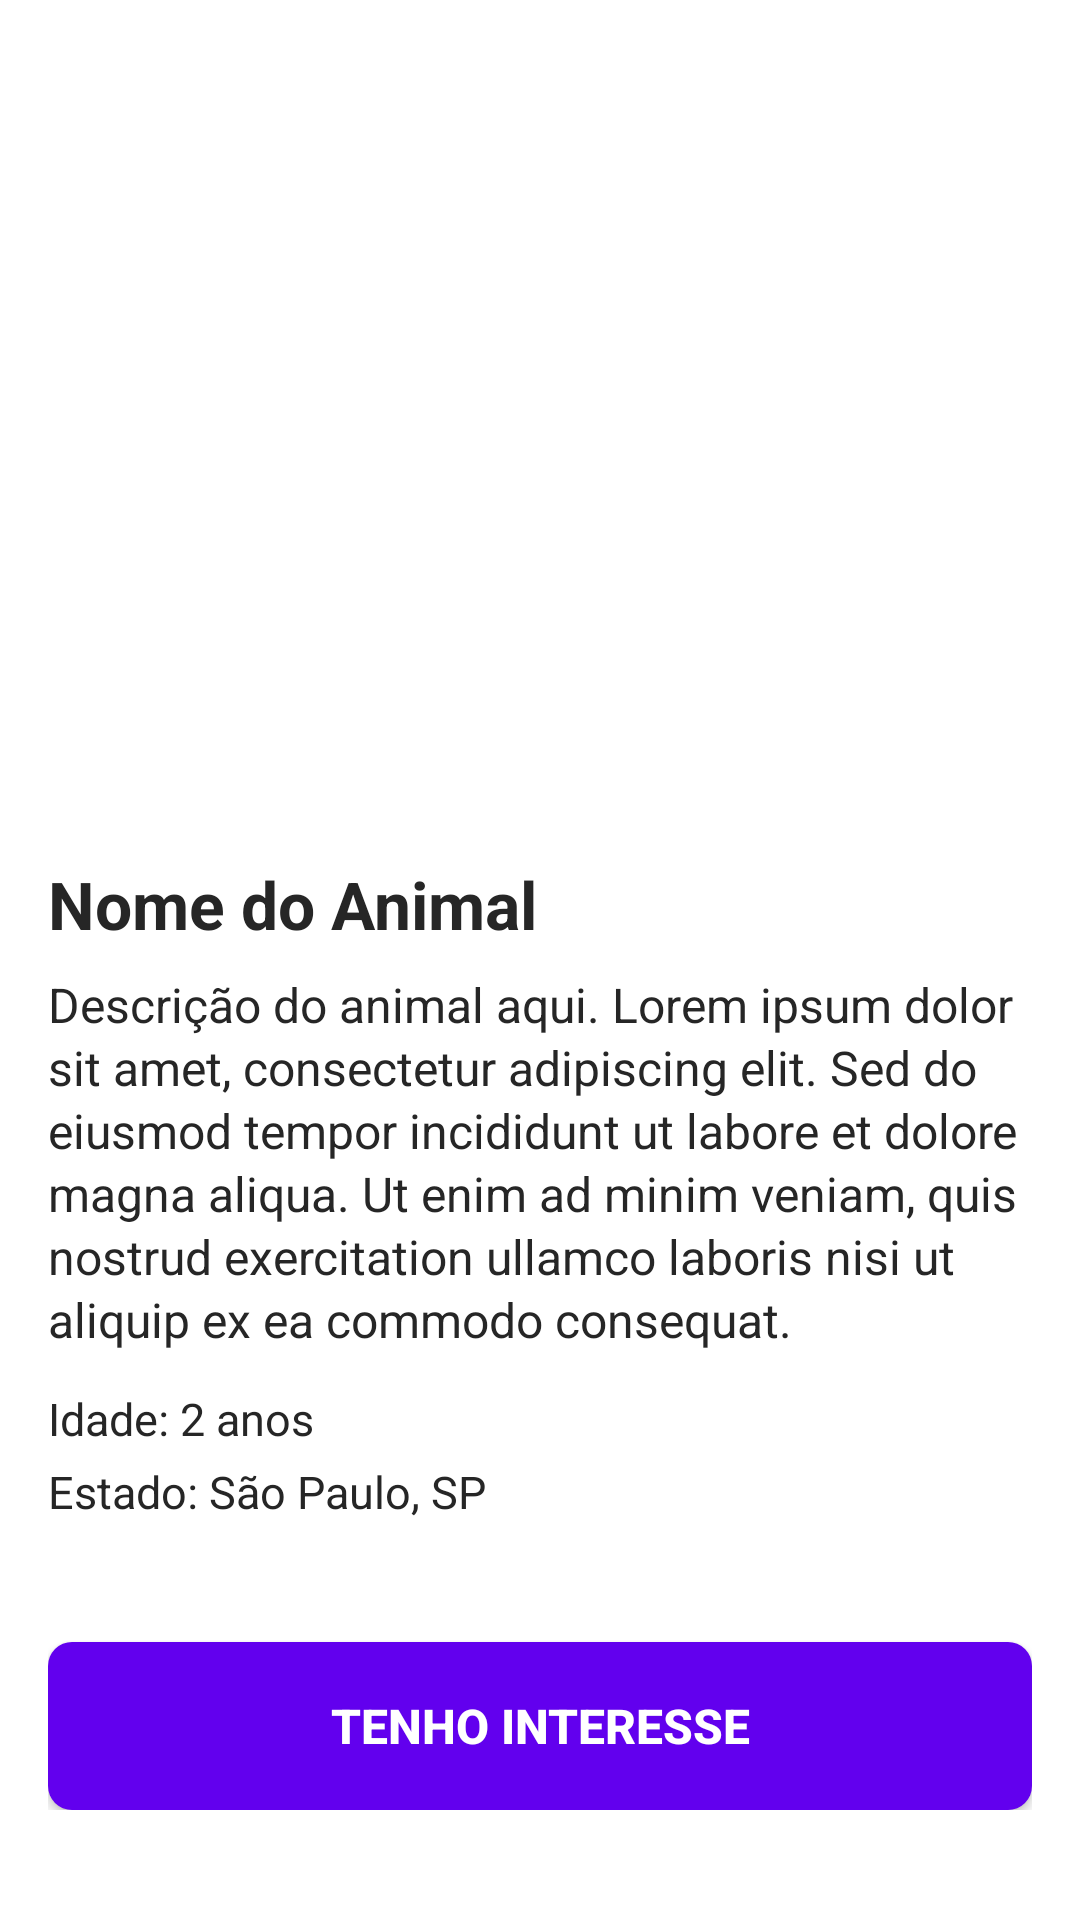

This screen was rendered from an Android layout file. Write that file and the resources it references.
<!-- AndroidManifest.xml: application theme Theme.Miadot -->
<!-- res/layout/activity_animal_detail.xml -->
<?xml version="1.0" encoding="utf-8"?>
<androidx.constraintlayout.widget.ConstraintLayout xmlns:android="http://schemas.android.com/apk/res/android"
    xmlns:app="http://schemas.android.com/apk/res-auto"
    xmlns:tools="http://schemas.android.com/tools"
    android:layout_width="match_parent"
    android:layout_height="wrap_content"
    android:background="@android:color/white"
    tools:context=".activities.AnimalDetailActivity">

    
    <ImageView
        android:id="@+id/imageAnimalDetail"
        android:layout_width="0dp"
        android:layout_height="250dp"
        android:scaleType="centerCrop"
        android:contentDescription="Imagem do animal"
        app:layout_constraintTop_toTopOf="parent"
        app:layout_constraintStart_toStartOf="parent"
        app:layout_constraintEnd_toEndOf="parent"
        tools:src="@tools:sample/avatars" />

    
    <ScrollView
        android:id="@+id/scrollViewContent"
        android:layout_width="0dp"
        android:layout_height="wrap_content"
        android:layout_marginTop="16dp"
        android:paddingStart="16dp"
        android:paddingEnd="16dp"
        android:paddingBottom="16dp"
        app:layout_constraintTop_toBottomOf="@id/imageAnimalDetail"
        app:layout_constraintStart_toStartOf="parent"
        app:layout_constraintEnd_toEndOf="parent"
        app:layout_constraintBottom_toBottomOf="parent">

        <LinearLayout
            android:layout_width="match_parent"
            android:layout_height="wrap_content"
            android:orientation="vertical">

            
            <TextView
                android:id="@+id/textNomeAnimal"
                android:layout_width="match_parent"
                android:layout_height="wrap_content"
                android:text="Nome do Animal"
                android:textStyle="bold"
                android:textColor="@color/text_primary"
                android:textSize="22sp"
                android:layout_marginBottom="8dp" />

            
            <TextView
                android:id="@+id/textDescricao"
                android:layout_width="match_parent"
                android:layout_height="wrap_content"
                android:text="Descrição do animal aqui. Lorem ipsum dolor sit amet, consectetur adipiscing elit. Sed do eiusmod tempor incididunt ut labore et dolore magna aliqua. Ut enim ad minim veniam, quis nostrud exercitation ullamco laboris nisi ut aliquip ex ea commodo consequat."
                android:textColor="@color/text_primary"
                android:textSize="16sp"
                android:lineSpacingExtra="2dp"
                android:layout_marginBottom="12dp" />

            
            <TextView
                android:id="@+id/textIdade"
                android:layout_width="match_parent"
                android:layout_height="wrap_content"
                android:text="Idade: 2 anos"
                android:textColor="@color/text_primary"
                android:textSize="15sp"
                android:layout_marginBottom="4dp" />

            
            <TextView
                android:id="@+id/textEstado"
                android:layout_width="match_parent"
                android:layout_height="wrap_content"
                android:text="Estado: São Paulo, SP"
                android:textColor="@color/text_primary"
                android:textSize="15sp"
                android:layout_marginBottom="24dp" />

            
            <Button
                android:id="@+id/buttonTenhoInteresse"
                android:layout_width="match_parent"
                android:layout_height="56dp"
                android:text="@string/tenho_interesse"
                android:textColor="@android:color/white"
                android:textSize="16sp"
                android:textStyle="bold"
                android:background="@drawable/button_primary_background"
                android:layout_marginTop="16dp" />

        </LinearLayout>
    </ScrollView>

    
    <ImageView
        android:id="@+id/closeButton"
        android:layout_width="32dp"
        android:layout_height="32dp"
        android:layout_marginTop="16dp"
        android:layout_marginEnd="16dp"
        android:background="?attr/selectableItemBackgroundBorderless"
        android:clickable="true"
        android:focusable="true"
        android:src="@drawable/ic_close"
        app:tint="@color/white"
        android:contentDescription="Fechar"
        app:layout_constraintTop_toTopOf="@id/imageAnimalDetail"
        app:layout_constraintEnd_toEndOf="@id/imageAnimalDetail" />

</androidx.constraintlayout.widget.ConstraintLayout>
<!-- resources referenced by this layout -->
<resources>
  <color name="text_primary">@color/instagram_gray_text</color>
  <color name="white">#FFFFFFFF</color>
  <!-- drawable button_primary_background (drawable) -->
  <?xml version="1.0" encoding="utf-8"?>
  <shape xmlns:android="http://schemas.android.com/apk/res/android"
      android:shape="rectangle">
      <corners android:radius="8dp" />
      <solid android:color="?attr/colorPrimary" />
  </shape>
  <string name="tenho_interesse">Tenho Interesse</string>
  <style name="Theme.Miadot" parent="Theme.Material3.DayNight.NoActionBar">
          
          <item name="colorPrimary">@color/purple_500</item>
          <item name="colorPrimaryDark">@color/purple_700</item>
          <item name="colorAccent">@color/teal_200</item>
      </style>
  <color name="instagram_gray_text">#262626</color>
  <color name="purple_500">#FF6200EE</color>
  <color name="purple_700">#FF3700B3</color>
  <color name="teal_200">#FF03DAC5</color>
</resources>
